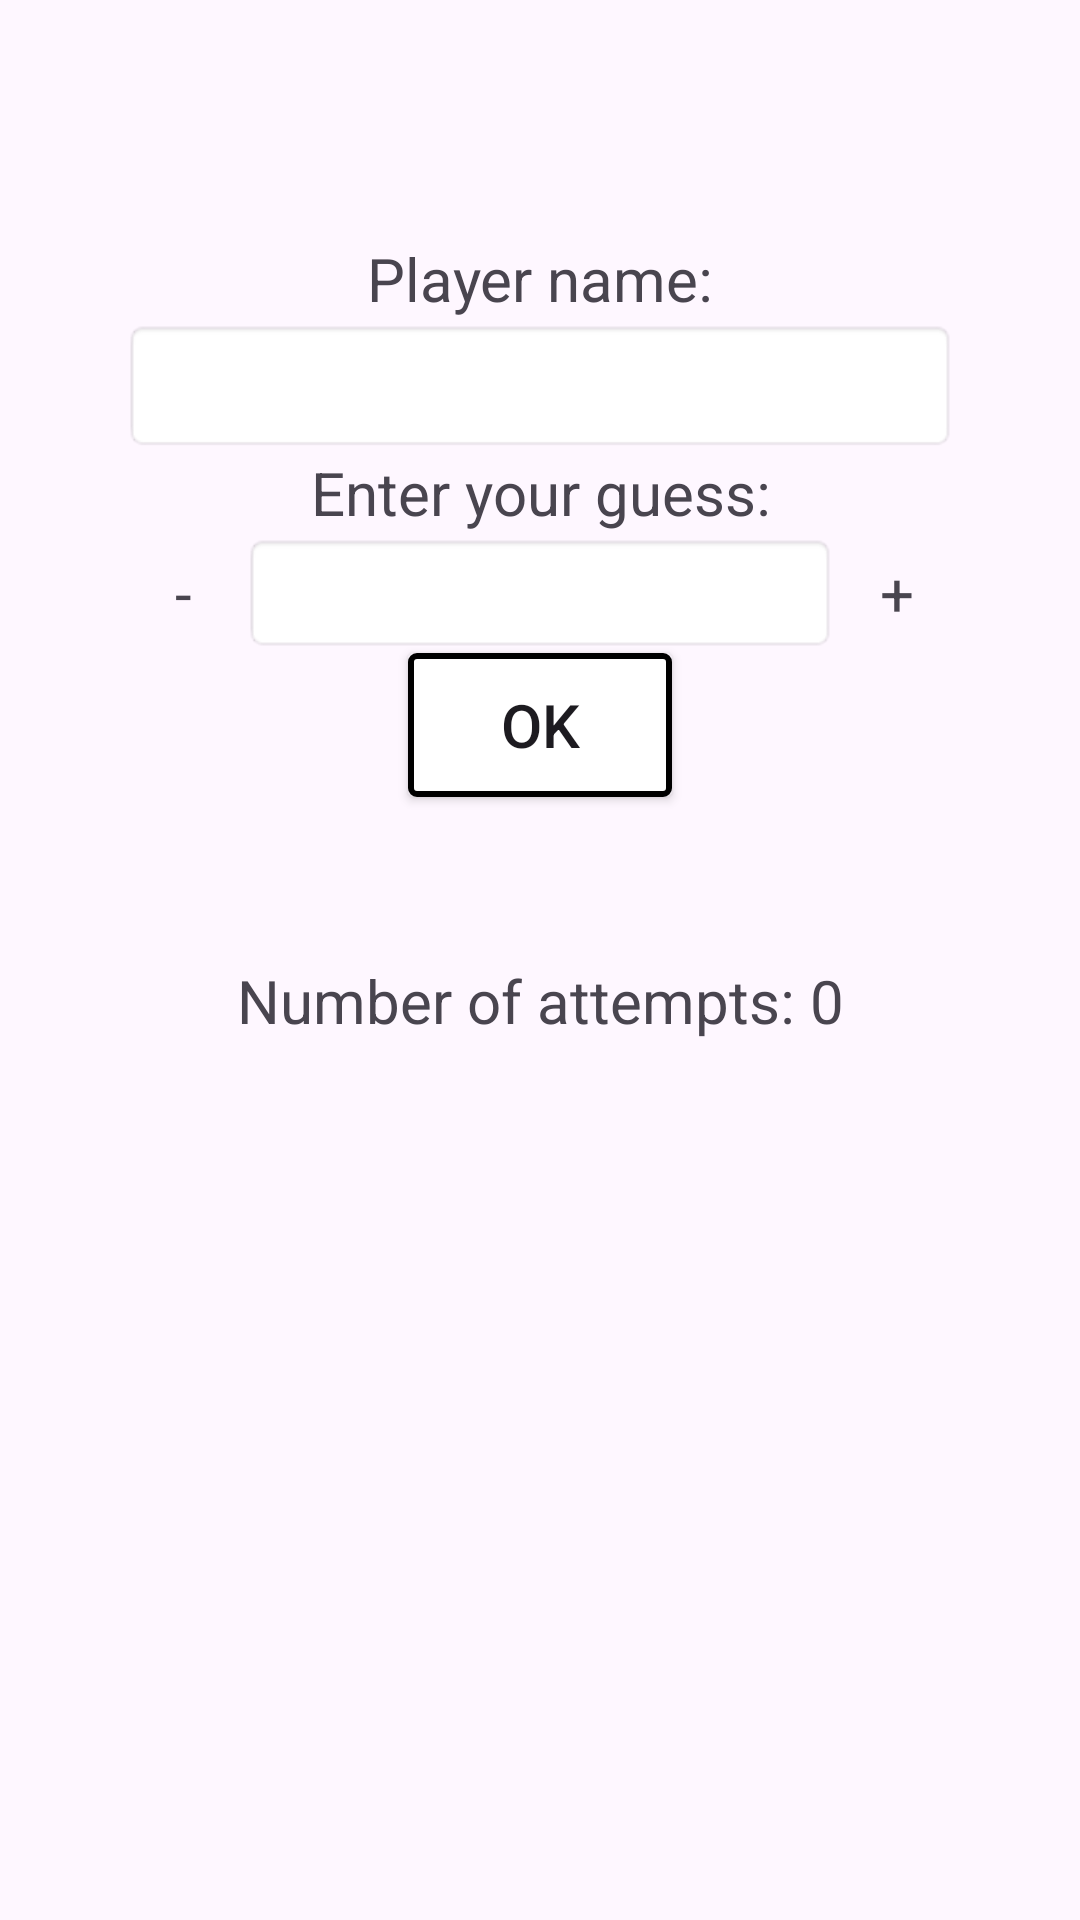

Write the Android layout XML for this screen, with the resource values it uses.
<!-- AndroidManifest.xml: application theme Theme.Midtermproject -->
<!-- res/layout/fragment1_l.xml -->
<?xml version="1.0" encoding="utf-8"?>
<LinearLayout
    xmlns:android="http://schemas.android.com/apk/res/android"
    android:layout_width="match_parent"
    android:layout_height="match_parent"
    android:orientation="vertical"
    android:padding="25dp">

    
    <FrameLayout
        android:id="@+id/fragmentContainer1"
        android:layout_width="match_parent"
        android:layout_height="0dp"
        android:layout_weight="1">

        <LinearLayout
            android:layout_width="match_parent"
            android:layout_height="match_parent"
            android:padding="16dp"
            android:orientation="vertical"
            android:gravity="center">

            
            <TextView
                android:layout_width="match_parent"
                android:layout_height="wrap_content"
                android:text="Player name:"
                android:textSize="20sp"
                android:gravity="center_horizontal"/>
            <EditText
                android:id="@+id/playerNameEditText"
                android:layout_width="match_parent"
                android:layout_height="wrap_content"
                android:padding="10dp"
                android:background="@android:drawable/editbox_background_normal"/>

            
            <TextView
                android:layout_width="match_parent"
                android:layout_height="wrap_content"
                android:text="Enter your guess:"
                android:textSize="20sp"
                android:gravity="center_horizontal"/>
            <LinearLayout
                android:layout_width="match_parent"
                android:layout_height="wrap_content"
                android:orientation="horizontal"
                android:gravity="center">

                <TextView
                    android:id="@+id/minusButton"
                    android:layout_width="40dp"
                    android:layout_height="40dp"
                    android:text="-"
                    android:textSize="20sp"
                    android:gravity="center"
                    android:clickable="true"
                    android:focusable="true"/>
                <EditText
                    android:id="@+id/guessEditText"
                    android:layout_width="0dp"
                    android:layout_weight="1"
                    android:layout_height="40dp"
                    android:inputType="number"
                    android:gravity="center"
                    android:background="@android:drawable/editbox_background_normal"/>
                <TextView
                    android:id="@+id/plusButton"
                    android:layout_width="40dp"
                    android:layout_height="40dp"
                    android:text="+"
                    android:textSize="20sp"
                    android:gravity="center"
                    android:clickable="true"
                    android:focusable="true"/>
            </LinearLayout>

            
            <androidx.appcompat.widget.AppCompatButton
                android:id="@+id/okButton"
                android:layout_width="wrap_content"
                android:layout_height="wrap_content"
                android:text="OK"
                android:textSize="20sp"
                android:background="@drawable/rectangle_border"
                android:layout_gravity="center_horizontal"/>
        </LinearLayout>
    </FrameLayout>

    
    <FrameLayout
        android:id="@+id/fragmentContainer2"
        android:layout_width="match_parent"
        android:layout_height="0dp"
        android:layout_weight="1">

        <TextView
            android:id="@+id/attemptsTextView"
            android:layout_width="match_parent"
            android:layout_height="match_parent"
            android:text="Number of attempts: 0"
            android:textSize="20sp"
            android:gravity="center_horizontal"/>
    </FrameLayout>

</LinearLayout>
<!-- resources referenced by this layout -->
<resources>
  <!-- drawable rectangle_border (drawable) -->
  <?xml version="1.0" encoding="utf-8"?>
  <shape xmlns:android="http://schemas.android.com/apk/res/android">
      <solid android:color="#FFFFFF" />
      <stroke android:width="2dp" />
      <corners android:radius="2dp" />
  
  </shape>
  <style name="Theme.Midtermproject" parent="Base.Theme.Midtermproject" />
  <style name="Base.Theme.Midtermproject" parent="Theme.Material3.DayNight.NoActionBar">
          
          
      </style>
</resources>
